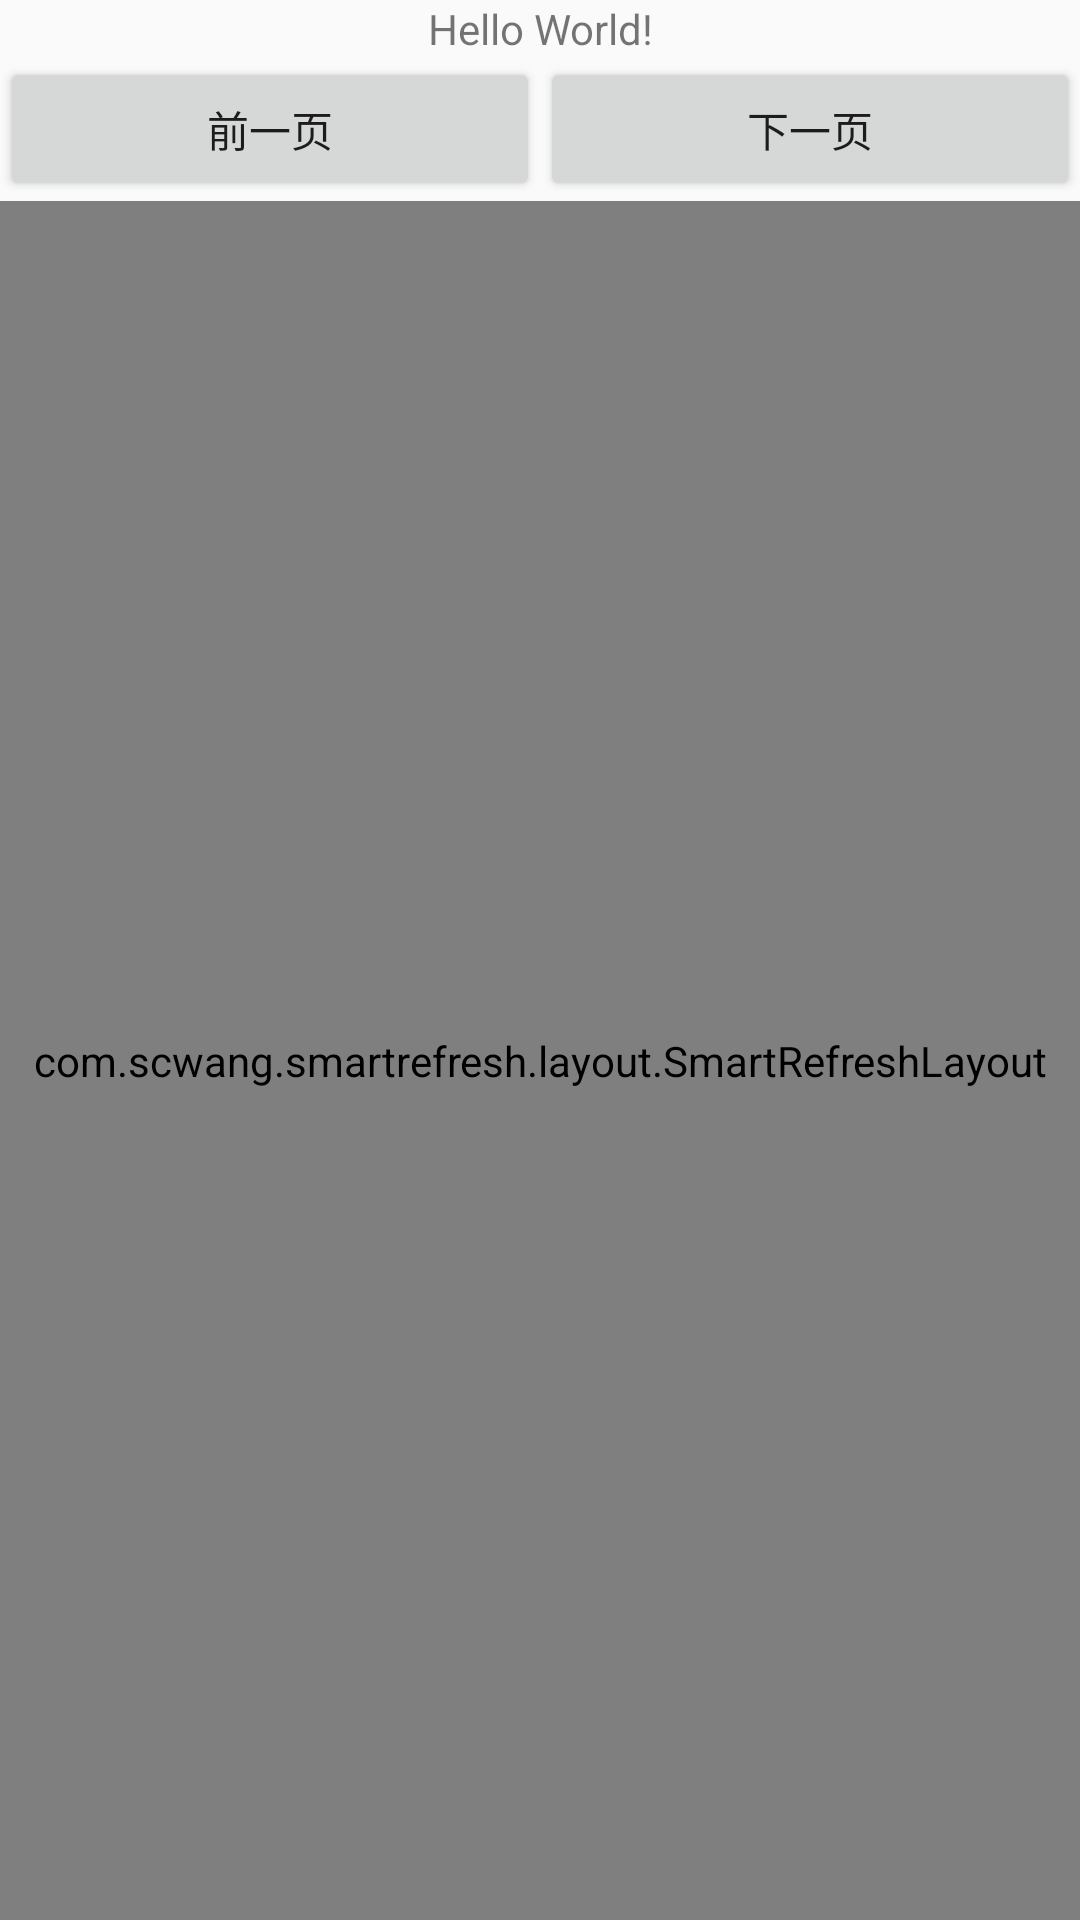

The Android layout XML behind this screen, and the referenced resources:
<!-- AndroidManifest.xml: application theme AppTheme -->
<!-- res/layout/pull_refresh1.xml -->
<?xml version="1.0" encoding="utf-8"?>
<LinearLayout
        xmlns:android="http://schemas.android.com/apk/res/android"
        xmlns:tools="http://schemas.android.com/tools"
        xmlns:app="http://schemas.android.com/apk/res-auto"
        android:layout_width="match_parent"
        android:layout_height="match_parent"
        android:orientation="vertical">

    <TextView
            android:layout_width="match_parent"
            android:layout_height="wrap_content"
            android:gravity="center"
            android:text="Hello World!"/>

    <LinearLayout
            android:layout_width="match_parent"
            android:layout_height="wrap_content"
            android:orientation="horizontal">

        <Button
                android:id="@+id/Bn_pre"
                android:layout_width="0dp"
                android:layout_height="match_parent"
                android:layout_weight="1"
                android:layout_gravity="left"
                android:gravity="center"
                android:text="前一页"/>

        <Button
                android:id="@+id/Bn_next"
                android:layout_width="0dp"
                android:layout_height="match_parent"
                android:layout_weight="1"
                android:layout_gravity="right"
                android:gravity="center"
                android:text="下一页"/>
    </LinearLayout>
    <com.scwang.smartrefresh.layout.SmartRefreshLayout
            xmlns:android="http://schemas.android.com/apk/res/android"
            android:id="@+id/refreshLayout"
            android:layout_width="match_parent"
            android:layout_height="match_parent"
            app:srlAccentColor="#ffffff00">
        <TextView
                android:layout_width="match_parent"
                android:layout_height="match_parent"
                android:gravity="center"
                android:text="content"/>
    </com.scwang.smartrefresh.layout.SmartRefreshLayout>

</LinearLayout>
<!-- resources referenced by this layout -->
<resources>
  <style name="AppTheme" parent="Theme.AppCompat.Light.DarkActionBar">
          
          <item name="colorPrimary">@color/colorPrimary</item>
          <item name="colorPrimaryDark">@color/colorPrimaryDark</item>
          <item name="colorAccent">@color/colorAccent</item>
      </style>
  <color name="colorPrimary">#3F51B5</color>
  <color name="colorPrimaryDark">#303F9F</color>
  <color name="colorAccent">#FF4081</color>
</resources>
